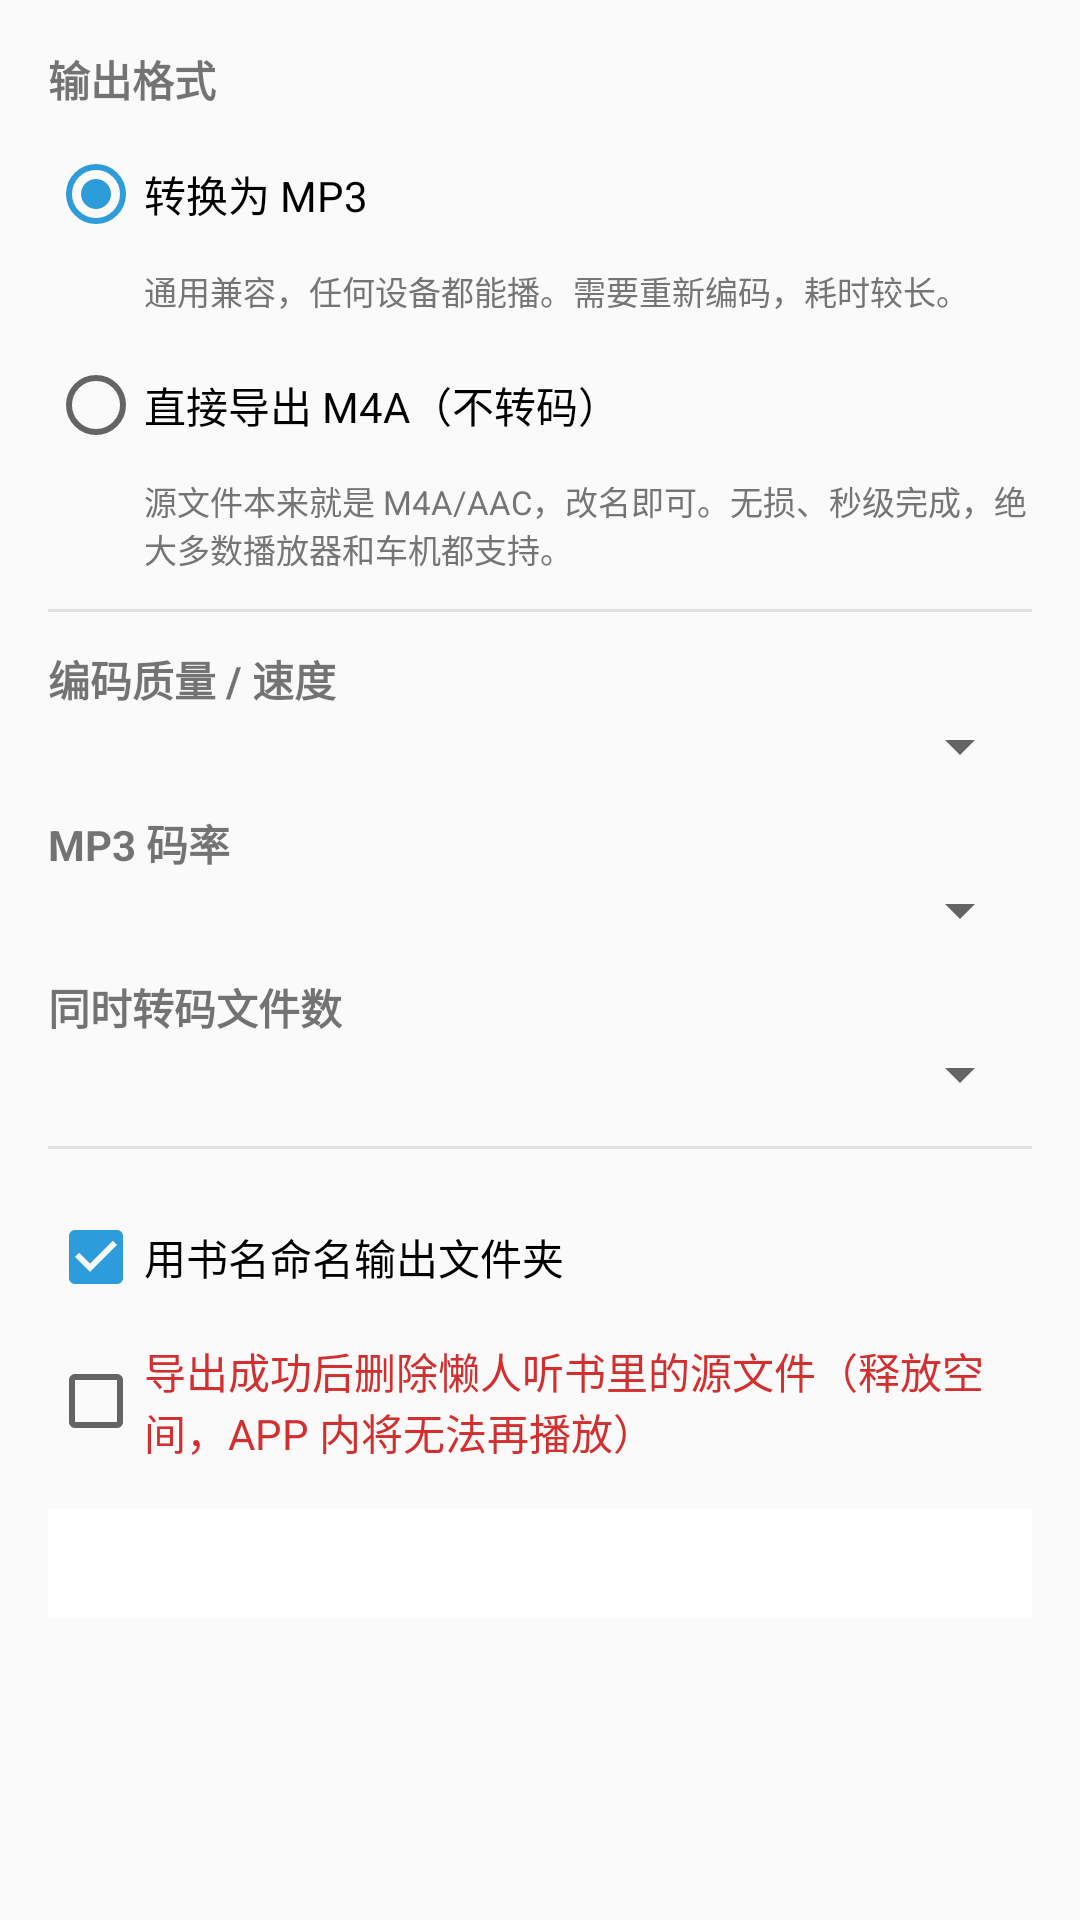

Layout XML and referenced resources for this Android screen:
<!-- AndroidManifest.xml: application theme Theme.TingshuExporter -->
<!-- res/layout/dialog_export_options.xml -->
<?xml version="1.0" encoding="utf-8"?>
<ScrollView xmlns:android="http://schemas.android.com/apk/res/android"
    android:layout_width="match_parent"
    android:layout_height="wrap_content">

    <LinearLayout
        android:layout_width="match_parent"
        android:layout_height="wrap_content"
        android:orientation="vertical"
        android:padding="16dp">

        <TextView
            android:layout_width="match_parent"
            android:layout_height="wrap_content"
            android:text="@string/output_format"
            android:textStyle="bold"
            android:textSize="14sp" />

        <RadioGroup
            android:id="@+id/formatGroup"
            android:layout_width="match_parent"
            android:layout_height="wrap_content"
            android:layout_marginTop="4dp">

            <RadioButton
                android:id="@+id/formatMp3"
                android:layout_width="match_parent"
                android:layout_height="wrap_content"
                android:checked="true"
                android:text="@string/format_mp3" />

            <TextView
                android:layout_width="match_parent"
                android:layout_height="wrap_content"
                android:layout_marginStart="32dp"
                android:text="@string/format_mp3_hint"
                android:textSize="11sp"
                android:textColor="@color/text_secondary" />

            <RadioButton
                android:id="@+id/formatM4a"
                android:layout_width="match_parent"
                android:layout_height="wrap_content"
                android:layout_marginTop="6dp"
                android:text="@string/format_m4a" />

            <TextView
                android:layout_width="match_parent"
                android:layout_height="wrap_content"
                android:layout_marginStart="32dp"
                android:text="@string/format_m4a_hint"
                android:textSize="11sp"
                android:textColor="@color/text_secondary" />
        </RadioGroup>

        <View
            android:layout_width="match_parent"
            android:layout_height="1dp"
            android:layout_marginTop="12dp"
            android:layout_marginBottom="12dp"
            android:background="@color/divider" />

        <LinearLayout
            android:id="@+id/mp3OptionsPanel"
            android:layout_width="match_parent"
            android:layout_height="wrap_content"
            android:orientation="vertical">

            <TextView
                android:layout_width="match_parent"
                android:layout_height="wrap_content"
                android:text="@string/encode_speed"
                android:textStyle="bold"
                android:textSize="14sp" />

            <Spinner
                android:id="@+id/qualitySpinner"
                android:layout_width="match_parent"
                android:layout_height="wrap_content" />

            <TextView
                android:layout_width="match_parent"
                android:layout_height="wrap_content"
                android:layout_marginTop="10dp"
                android:text="@string/bitrate"
                android:textStyle="bold"
                android:textSize="14sp" />

            <Spinner
                android:id="@+id/bitrateSpinner"
                android:layout_width="match_parent"
                android:layout_height="wrap_content" />

            <TextView
                android:layout_width="match_parent"
                android:layout_height="wrap_content"
                android:layout_marginTop="10dp"
                android:text="@string/parallelism"
                android:textStyle="bold"
                android:textSize="14sp" />

            <Spinner
                android:id="@+id/parallelSpinner"
                android:layout_width="match_parent"
                android:layout_height="wrap_content" />

            <View
                android:layout_width="match_parent"
                android:layout_height="1dp"
                android:layout_marginTop="12dp"
                android:layout_marginBottom="12dp"
                android:background="@color/divider" />
        </LinearLayout>

        <CheckBox
            android:id="@+id/useBookNameCheck"
            android:layout_width="match_parent"
            android:layout_height="wrap_content"
            android:checked="true"
            android:text="@string/use_book_name" />

        <CheckBox
            android:id="@+id/deleteSourceCheck"
            android:layout_width="match_parent"
            android:layout_height="wrap_content"
            android:text="@string/delete_source"
            android:textColor="@color/danger" />

        <TextView
            android:id="@+id/summaryText"
            android:layout_width="match_parent"
            android:layout_height="wrap_content"
            android:layout_marginTop="12dp"
            android:background="@color/card"
            android:padding="10dp"
            android:textSize="12sp"
            android:textColor="@color/text_secondary" />

    </LinearLayout>
</ScrollView>
<!-- resources referenced by this layout -->
<resources>
  <color name="card">#FFFFFF</color>
  <color name="danger">#D32F2F</color>
  <color name="divider">#E0E0E0</color>
  <color name="text_secondary">#757575</color>
  <string name="bitrate">MP3 码率</string>
  <string name="delete_source">导出成功后删除懒人听书里的源文件（释放空间，APP 内将无法再播放）</string>
  <string name="encode_speed">编码质量 / 速度</string>
  <string name="format_m4a">直接导出 M4A（不转码）</string>
  <string name="format_m4a_hint">源文件本来就是 M4A/AAC，改名即可。无损、秒级完成，绝大多数播放器和车机都支持。</string>
  <string name="format_mp3">转换为 MP3</string>
  <string name="format_mp3_hint">通用兼容，任何设备都能播。需要重新编码，耗时较长。</string>
  <string name="output_format">输出格式</string>
  <string name="parallelism">同时转码文件数</string>
  <string name="use_book_name">用书名命名输出文件夹</string>
  <style name="Theme.TingshuExporter" parent="Theme.MaterialComponents.Light.NoActionBar">
          <item name="colorPrimary">@color/primary</item>
          <item name="colorPrimaryDark">@color/primary_dark</item>
          <item name="colorAccent">@color/accent</item>
          <item name="android:statusBarColor">@color/primary_dark</item>
          <item name="android:windowBackground">@color/background</item>
      </style>
  <color name="primary">#FF6D3B</color>
  <color name="primary_dark">#E05520</color>
  <color name="accent">#2D9CDB</color>
  <color name="background">#FAFAFA</color>
</resources>
